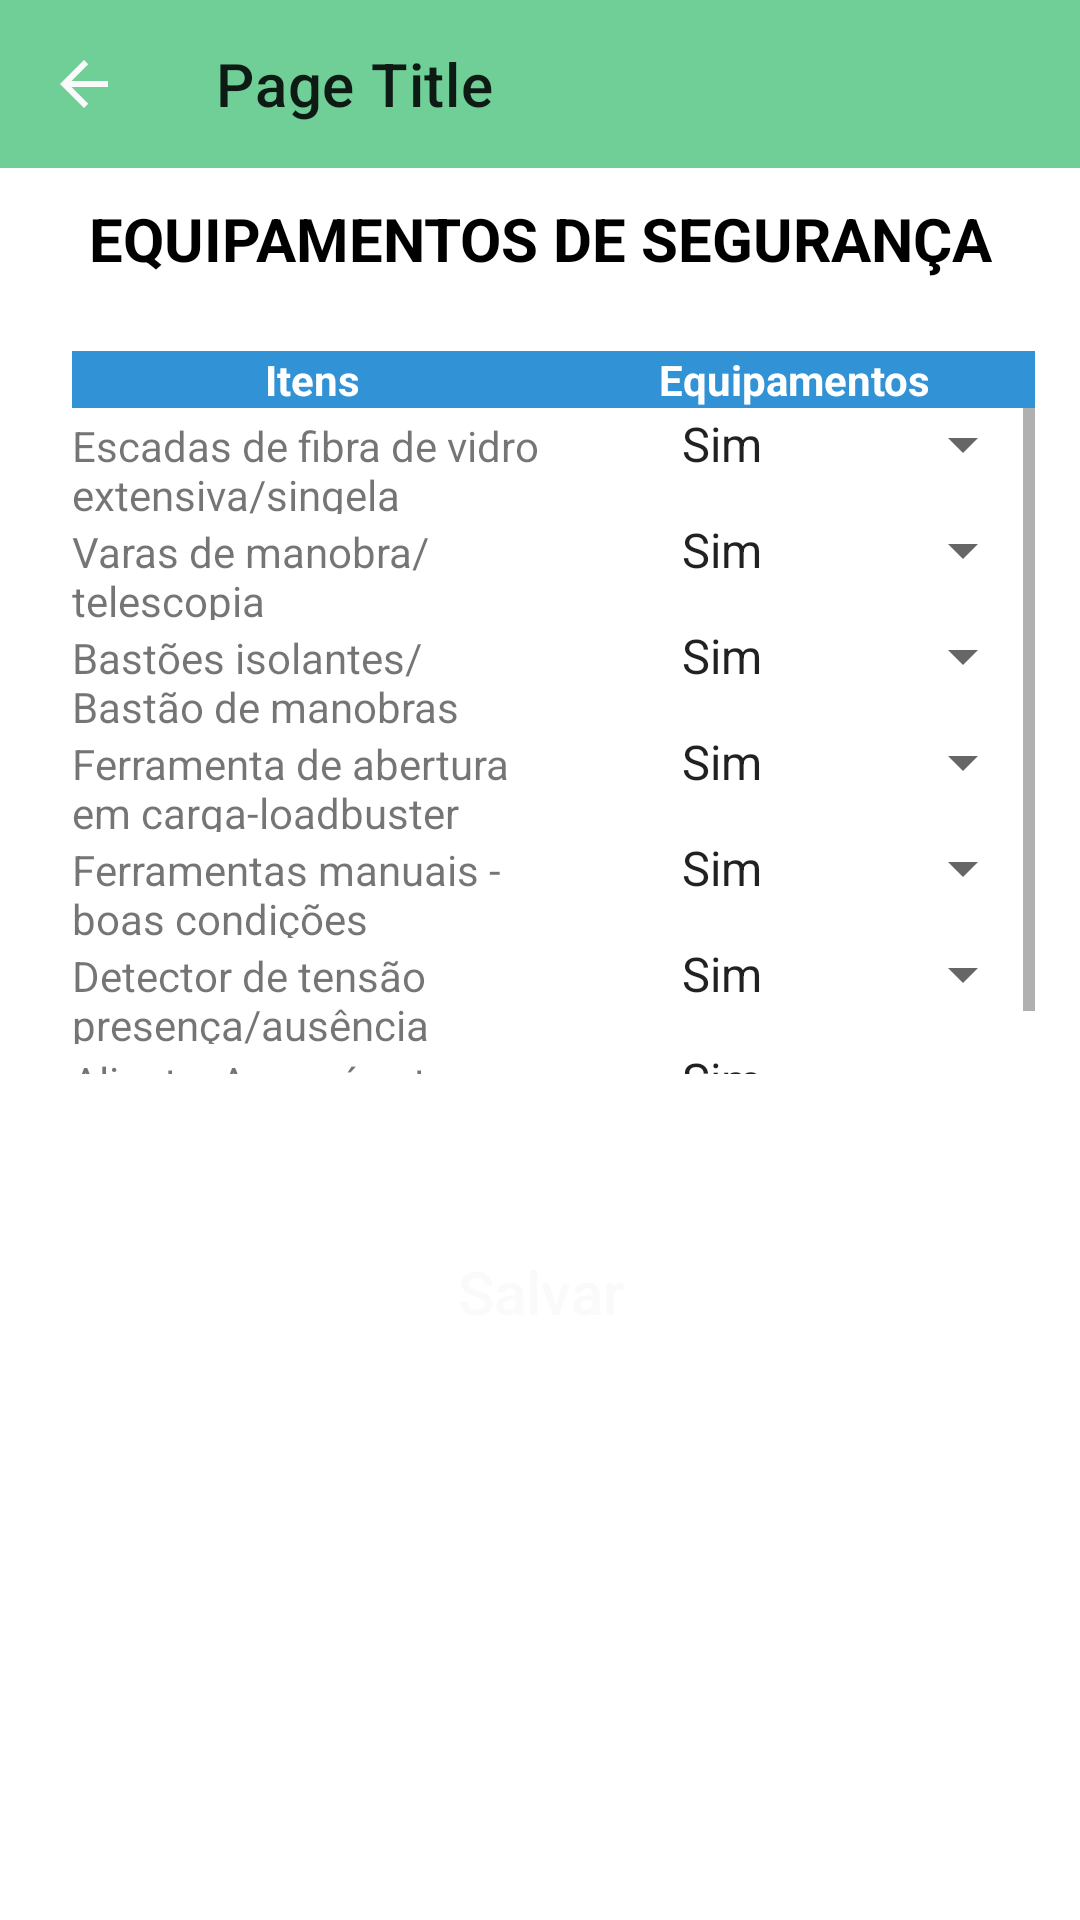

Layout XML and referenced resources for this Android screen:
<!-- AndroidManifest.xml: application theme AppTheme -->
<!-- res/layout/fragment_checklist_diario_epc.xml -->
<?xml version="1.0" encoding="utf-8"?>
<layout xmlns:android="http://schemas.android.com/apk/res/android"
    xmlns:app="http://schemas.android.com/apk/res-auto">


    <androidx.constraintlayout.widget.ConstraintLayout
        android:layout_width="match_parent"
        android:layout_height="match_parent">

        <include
            android:id="@+id/toolbar"
            layout="@layout/top_app_bar"
            android:layout_width="match_parent"
            android:layout_height="wrap_content"/>


        <TextView
            android:id="@+id/txt_equipamento_seguranca"
            android:layout_width="0dp"
            android:layout_height="wrap_content"
            android:layout_marginTop="10dp"
            android:text="EQUIPAMENTOS DE SEGURANÇA"
            android:textAlignment="center"
            android:textColor="#000000"
            android:textSize="@dimen/text_size_h2"
            android:textStyle="bold"
            app:layout_constraintEnd_toEndOf="parent"
            app:layout_constraintStart_toStartOf="parent"
            app:layout_constraintTop_toBottomOf="@+id/toolbar" />




    <TableLayout
        android:id="@+id/tablelayout1"
        android:layout_width="395dp"
        android:layout_height="241dp"
        android:layout_marginRight="50dp"
        android:layout_marginTop="@dimen/margin_large2"
        android:paddingLeft="@dimen/margin_large2"
        android:stretchColumns="1"
        app:layout_constraintStart_toStartOf="parent"
        app:layout_constraintTop_toBottomOf="@+id/txt_equipamento_seguranca">

        <TableRow>

            <TextView
                android:layout_width="0dp"
                android:layout_weight="1"
                android:background="@color/lightBlue"
                android:text="Itens"
                android:textAlignment="center"
                android:textColor="#FFF"
                android:textStyle="bold" />

            <TextView
                android:layout_width="0dp"
                android:layout_marginRight="50dp"
                android:layout_weight="1"
                android:background="@color/lightBlue"
                android:text="Equipamentos"
                android:textAlignment="center"
                android:textColor="#FFF"
                android:textStyle="bold" />
        </TableRow>


        <ScrollView
            android:id="@+id/scrollView2"
            android:layout_width="match_parent"
            android:layout_height="280dp"
            android:layout_marginRight="50dp"
            android:background="@color/design_default_color_on_primary"
            app:layout_constraintTop_toBottomOf="@+id/edt_km_atual">

            <TableLayout
                android:layout_width="match_parent"
                android:layout_height="match_parent"
                android:stretchColumns="1">


                <TableRow>

                    <TextView
                        android:layout_width="0dp"
                        android:layout_weight="1"
                        android:text="Escadas de fibra de vidro extensiva/singela" />

                    <Spinner
                        android:id="@+id/spinner_escadas_fibra_vidro"
                        android:layout_width="0dp"
                        android:layout_height="wrap_content"
                        android:layout_weight="1"
                        android:entries="@array/opcoes_sim_nao"
                        android:textAlignment="center"/>

                </TableRow>

                <TableRow>

                    <TextView
                        android:layout_width="0dp"
                        android:layout_weight="1"
                        android:text="Varas de manobra/ telescopia" />

                    <Spinner
                        android:id="@+id/spinner_varas_manobra_telecospia"
                        android:layout_width="0dp"
                        android:layout_height="wrap_content"
                        android:layout_weight="1"
                        android:entries="@array/opcoes_sim_nao"
                        android:textAlignment="center"/>

                </TableRow>

                <TableRow>

                    <TextView
                        android:layout_width="0dp"
                        android:layout_weight="1"
                        android:text="Bastões isolantes/Bastão de manobras" />

                    <Spinner
                        android:id="@+id/spinner_bastoes_isolantes"
                        android:layout_width="0dp"
                        android:layout_height="wrap_content"
                        android:layout_weight="1"
                        android:entries="@array/opcoes_sim_nao"
                        android:textAlignment="center"/>

                </TableRow>

                <TableRow>

                    <TextView
                        android:layout_width="0dp"
                        android:layout_weight="1"
                        android:text="Ferramenta de abertura em carga-loadbuster" />

                    <Spinner
                        android:id="@+id/spinner_ferramentas_abertura_carga"
                        android:layout_width="0dp"
                        android:layout_height="wrap_content"
                        android:layout_weight="1"
                        android:entries="@array/opcoes_sim_nao"
                        android:textAlignment="center"/>

                </TableRow>

                <TableRow>

                    <TextView
                        android:layout_width="0dp"
                        android:layout_weight="1"
                        android:text="Ferramentas manuais - boas condições" />

                    <Spinner
                        android:id="@+id/spinner_ferramentas_manuais"
                        android:layout_width="0dp"
                        android:layout_height="wrap_content"
                        android:layout_weight="1"
                        android:entries="@array/opcoes_sim_nao"
                        android:textAlignment="center"/>

                </TableRow>

                <TableRow>

                    <TextView
                        android:layout_width="0dp"
                        android:layout_weight="1"
                        android:text="Detector de tensão presença/ausência" />

                    <Spinner
                        android:id="@+id/spinner_detector_presenca_ausencia"
                        android:layout_width="0dp"
                        android:layout_height="wrap_content"
                        android:layout_weight="1"
                        android:entries="@array/opcoes_sim_nao"
                        android:textAlignment="center"/>

                </TableRow>


                <TableRow>

                    <TextView
                        android:layout_width="0dp"
                        android:layout_weight="1"
                        android:text="Alicate  Amperímetro" />

                    <Spinner
                        android:id="@+id/spinner_alicate_amperimetro"
                        android:layout_width="0dp"
                        android:layout_height="wrap_content"
                        android:layout_weight="1"
                        android:entries="@array/opcoes_sim_nao"
                        android:textAlignment="center"/>

                </TableRow>

                <TableRow>

                    <TextView
                        android:layout_width="0dp"
                        android:layout_weight="1"
                        android:text="Laudo dielétrico do Ferramental" />

                    <Spinner
                        android:id="@+id/spinner_laudo_dieletrico"
                        android:layout_width="0dp"
                        android:layout_height="wrap_content"
                        android:layout_weight="1"
                        android:entries="@array/opcoes_sim_nao"
                        android:textAlignment="center"/>

                </TableRow>

                <TableRow>

                    <TextView
                        android:layout_width="0dp"
                        android:layout_weight="1"
                        android:text="IT´s/APR" />

                    <Spinner
                        android:id="@+id/spinner_its_apr"
                        android:layout_width="0dp"
                        android:layout_height="wrap_content"
                        android:layout_weight="1"
                        android:entries="@array/opcoes_sim_nao"
                        android:textAlignment="center"/>

                </TableRow>

                <TableRow>

                    <TextView
                        android:layout_width="0dp"
                        android:layout_weight="1"
                        android:text="Cordas / carretilha dupla ação" />

                    <Spinner
                        android:id="@+id/spinner_cordas_carretilha_dupla"
                        android:layout_width="0dp"
                        android:layout_height="wrap_content"
                        android:layout_weight="1"
                        android:entries="@array/opcoes_sim_nao"
                        android:textAlignment="center"/>

                </TableRow>

                <TableRow>

                    <TextView
                        android:layout_width="0dp"
                        android:layout_weight="1"
                        android:text="Cones e fitas de Sinalização" />

                    <Spinner
                        android:id="@+id/spinner_cones_fitas_sinalizacao"
                        android:layout_width="0dp"
                        android:layout_height="wrap_content"
                        android:layout_weight="1"
                        android:entries="@array/opcoes_sim_nao"
                        android:textAlignment="center"/>

                </TableRow>

                <TableRow>

                    <TextView
                        android:layout_width="0dp"
                        android:layout_weight="1"
                        android:text="Bandeirola de Sinalização" />

                    <Spinner
                        android:id="@+id/spinner_bandeirola_sinalizacao"
                        android:layout_width="0dp"
                        android:layout_height="wrap_content"
                        android:layout_weight="1"
                        android:entries="@array/opcoes_sim_nao"
                        android:textAlignment="center"/>

                </TableRow>

            </TableLayout>

        </ScrollView>

    </TableLayout>

    <androidx.appcompat.widget.AppCompatButton
        android:id="@+id/button_save"
        android:layout_width="match_parent"
        android:layout_height="45dp"
        android:layout_marginStart="@dimen/side_margin_page"
        android:layout_marginTop="50dp"
        android:layout_marginEnd="@dimen/side_margin_page"
        android:background="@drawable/gradient_blue_color"
        android:text="Salvar"
        android:onClick="save"
        android:textAllCaps="false"
        android:textColor="@color/lightPaleGrey"
        android:textSize="@dimen/text_size_h2"
        app:layout_constraintEnd_toEndOf="parent"
        app:layout_constraintStart_toStartOf="parent"
        app:layout_constraintTop_toBottomOf="@+id/tablelayout1" />


</androidx.constraintlayout.widget.ConstraintLayout>

</layout>
<!-- res/layout/top_app_bar.xml (included above) -->
<?xml version="1.0" encoding="utf-8"?>
<androidx.coordinatorlayout.widget.CoordinatorLayout xmlns:android="http://schemas.android.com/apk/res/android"
    xmlns:app="http://schemas.android.com/apk/res-auto"
    android:layout_width="match_parent"
    android:layout_height="match_parent">

    <com.google.android.material.appbar.AppBarLayout
        android:layout_width="match_parent"
        android:layout_height="wrap_content">

        <com.google.android.material.appbar.MaterialToolbar
            android:id="@+id/topAppBar"
            android:background="@color/green"
            android:layout_width="match_parent"
            android:layout_height="?attr/actionBarSize"
            app:navigationIcon="@drawable/ic_arrow_back_white_24dp"
            app:title="@string/page_title" />

    </com.google.android.material.appbar.AppBarLayout>
</androidx.coordinatorlayout.widget.CoordinatorLayout>
<!-- resources referenced by this layout -->
<resources>
  <string-array name="opcoes_sim_nao">
          <item>Sim</item>
          <item>Não</item>
          <item>Na</item>
      </string-array>
  <color name="green">#6FCF97</color>
  <color name="lightBlue">#3192d6</color>
  <color name="lightPaleGrey">#FAFAFA</color>
  <dimen name="margin_large2">24dp</dimen>
  <dimen name="side_margin_page">48dp</dimen>
  <dimen name="text_size_h2">20sp</dimen>
  <!-- drawable ic_arrow_back_white_24dp (drawable) -->
  <vector android:autoMirrored="true" android:height="24dp" android:tint="#FAFAFA"
      android:viewportHeight="24.0" android:viewportWidth="24.0"
      android:width="24dp" xmlns:android="http://schemas.android.com/apk/res/android">
      <path android:fillColor="#FF000000" android:pathData="M20,11H7.83l5.59,-5.59L12,4l-8,8 8,8 1.41,-1.41L7.83,13H20v-2z"/>
  </vector>
  <string name="page_title">Page Title</string>
  <style name="AppTheme" parent="Theme.MaterialComponents.Light.NoActionBar">
          <item name="colorPrimary">@color/colorPrimary</item>
          <item name="colorAccent">@color/colorAccent</item>
          <item name="android:colorBackground">@android:color/white</item>
          <item name="colorError">@color/red</item>
      </style>
  <color name="colorPrimary">#F75690</color>
  <color name="colorAccent">#35CCE0</color>
  <color name="red">#EB5757</color>
</resources>
